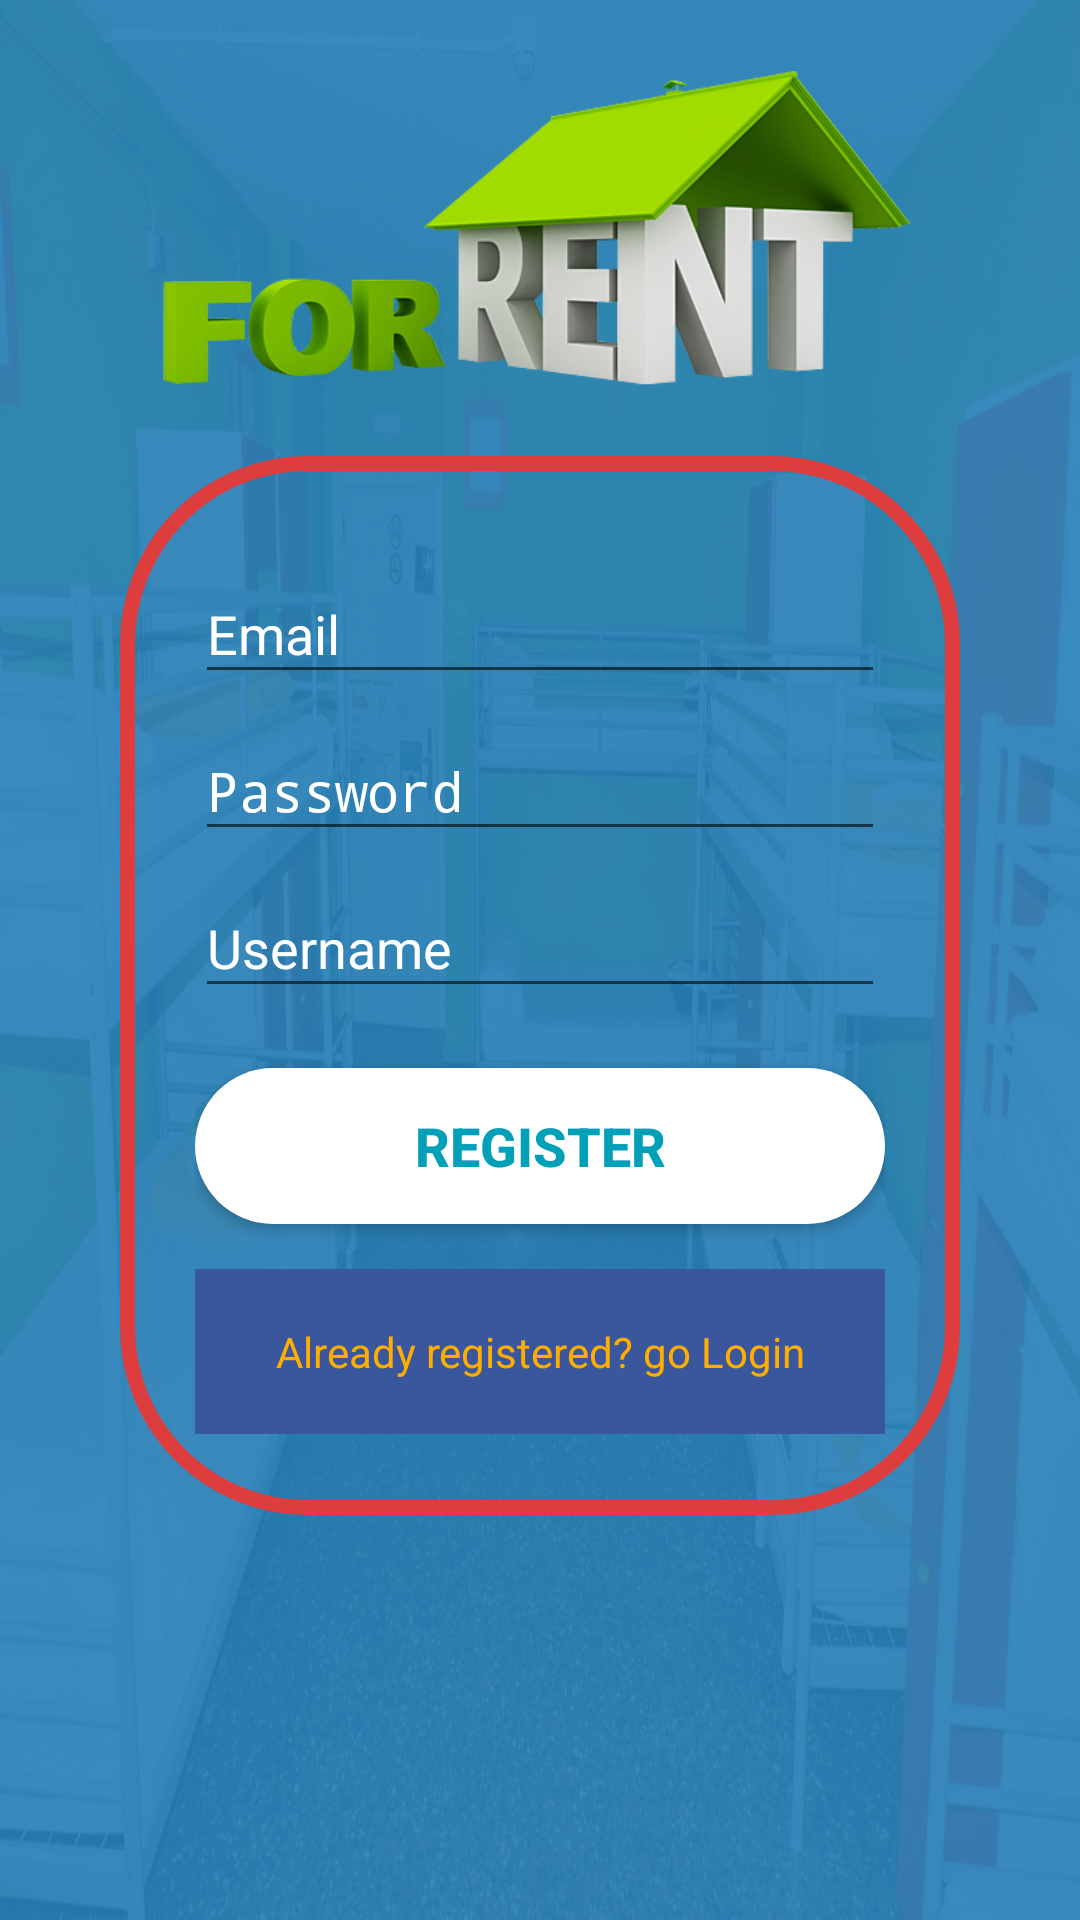

Layout XML and referenced resources for this Android screen:
<!-- AndroidManifest.xml: activity theme AppThemeFullScreen -->
<!-- res/layout/activity_register.xml -->
<LinearLayout xmlns:android="http://schemas.android.com/apk/res/android"
    xmlns:tools="http://schemas.android.com/tools"
    android:layout_width="match_parent"
    android:layout_height="match_parent"
    android:gravity="center_horizontal"
    android:orientation="vertical"
    tools:context="com.muguku.mash.nyumbani.RegisterActivity"
    android:background="@drawable/background">



    <LinearLayout
        android:layout_width="fill_parent"
        android:layout_height="fill_parent"
        android:background="#eb2980b9">
        <ScrollView
            android:layout_width="match_parent"
            android:layout_height="match_parent"
            android:id="@+id/scrollView"
            android:fillViewport="true">

            <LinearLayout
                android:layout_width="fill_parent"
                android:layout_height="match_parent"
                android:orientation="vertical"
                android:paddingLeft="40dp"
                android:paddingRight="40dp"
                android:paddingTop="2dp">
                <RelativeLayout
                    android:layout_width="fill_parent"
                    android:layout_height="wrap_content">

                    <RelativeLayout
                        android:layout_width="fill_parent"
                        android:layout_height="wrap_content">

                        <ImageView
                            android:layout_width="fill_parent"
                            android:layout_height="150dp"
                            android:id="@+id/imageView"
                            android:src="@drawable/otherrentals"
                            android:layout_alignParentTop="true"
                            android:layout_centerVertical="true"
                            android:layout_centerHorizontal="true"/>
                    </RelativeLayout>
                </RelativeLayout>


                <RelativeLayout
                    android:background="@drawable/rounded_red_border"
                    android:layout_width="match_parent"
                    android:layout_height="wrap_content">
                    <LinearLayout
                        android:layout_width="match_parent"
                        android:layout_height="wrap_content"
                        android:layout_marginTop="@dimen/activity_horizontal_margin"
                        android:layout_marginBottom="@dimen/activity_vertical_margin"
                        android:layout_centerVertical="true"
                        android:layout_centerHorizontal="true">
                        <LinearLayout
                            android:layout_width="fill_parent"
                            android:layout_height="match_parent"
                            android:orientation="vertical"
                            android:layout_margin="@dimen/activity_horizontal_margin"

                            android:layout_centerVertical="true"
                            android:layout_centerHorizontal="true">


                            <android.support.design.widget.TextInputLayout
                                android:id="@+id/input_layout_email"
                                android:layout_width="match_parent"
                                android:layout_height="wrap_content"
                                android:textColorHint="@color/textColorPrimary">

                                <AutoCompleteTextView
                                    android:id="@+id/email"
                                    android:layout_width="match_parent"
                                    android:layout_height="wrap_content"
                                    android:singleLine="true"
                                    android:drawableLeft="@drawable/ic_person"
                                    android:drawableTint="@color/textColorPrimary"
                                    android:hint="@string/hint_email"/>
                            </android.support.design.widget.TextInputLayout>


                            <android.support.design.widget.TextInputLayout
                                android:id="@+id/password"
                                android:layout_width="match_parent"
                                android:layout_height="wrap_content"
                                android:textColorHint="@color/textColorPrimary">

                                <EditText
                                    android:id="@+id/input_password"
                                    android:layout_width="match_parent"
                                    android:layout_height="wrap_content"
                                    android:inputType="textPassword"
                                    android:drawableLeft="@drawable/ic_key"
                                    android:drawableTint="@color/textColorPrimary"
                                    android:hint="@string/hint_password" />
                            </android.support.design.widget.TextInputLayout>

                            <android.support.design.widget.TextInputLayout
                                android:id="@+id/input_layout_username"
                                android:layout_width="match_parent"
                                android:layout_height="wrap_content"
                                android:textColorHint="@color/textColorPrimary">

                                <EditText
                                    android:id="@+id/name"
                                    android:layout_width="match_parent"
                                    android:layout_height="wrap_content"
                                    android:drawableLeft="@drawable/ic_person"
                                    android:drawableTint="@color/textColorPrimary"
                                    android:hint="@string/hint_username" />
                            </android.support.design.widget.TextInputLayout>

                            <LinearLayout
                                android:layout_width="fill_parent"
                                android:layout_height="wrap_content"
                                android:orientation="vertical"
                                android:layout_alignParentBottom="true">

                                <Button android:id="@+id/btnRegister"
                                    android:layout_width="fill_parent"
                                    android:layout_height="wrap_content"
                                    android:text="@string/btn_register"
                                    android:textStyle="bold"
                                    android:textSize="18dp"
                                    android:background="@drawable/roundbtn3"
                                    android:layout_marginTop="20dp"
                                    android:textColor="@color/colorPrimaryDark"
                                    android:onClick="userReg2"/>

                                <TextView
                                    android:onClick="userReg2"
                                    android:layout_marginTop="15dp"
                                    android:id="@+id/butonmbili"
                                    android:layout_width="match_parent"
                                    android:layout_height="55dp"
                                    android:layout_alignParentBottom="true"
                                    android:layout_centerHorizontal="true"
                                    android:background="@color/facebookColor"
                                    android:gravity="center"
                                    android:text="Already registered? go Login"
                                    android:textColor="@color/colorAccent" />

                                

                            </LinearLayout>
                        </LinearLayout>
                    </LinearLayout>
                </RelativeLayout>


            </LinearLayout>

        </ScrollView>
    </LinearLayout>


</LinearLayout>
<!-- resources referenced by this layout -->
<resources>
  <color name="colorAccent">#FFAE00</color>
  <color name="colorPrimaryDark">#00a1b8</color>
  <color name="facebookColor">#3a579d</color>
  <color name="textColorPrimary">#FFFFFF</color>
  <dimen name="activity_horizontal_margin">5dp</dimen>
  <dimen name="activity_vertical_margin">16dp</dimen>
  <!-- drawable background: jpg bitmap (drawable, 212619 bytes) -->
  <!-- drawable otherrentals: png bitmap (drawable, 102512 bytes) -->
  <!-- drawable roundbtn3 (drawable-xxhdpi) -->
  <?xml version="1.0" encoding="utf-8"?>
  
  <shape xmlns:android="http://schemas.android.com/apk/res/android" android:shape="rectangle" >
      <corners
          android:radius="30dp"
          />
      <solid
          android:color="#FFFFFF"
          />
      <padding
          android:left="0dp"
          android:top="0dp"
          android:right="0dp"
          android:bottom="0dp"
          />
      <size
          android:width="184dp"
          android:height="52dp"
          />
  </shape>
  <!-- drawable rounded_red_border (drawable) -->
  <?xml version="1.0" encoding="utf-8"?>
  <shape xmlns:android="http://schemas.android.com/apk/res/android"
      android:shape="rectangle">
  
      // The width and color of the border
      <stroke
          android:width="5dp"
          android:color="#de3d3d"
          android:height="20dp"/>
  
      // The desired corner radius. reduce it to keep it less rounded
      <corners android:radius="60dp" />
  
      // Add your desired padding
      <padding
          android:left="20dp"
          android:top="3dp"
          android:right="20dp"
          android:bottom="20dp" >
      </padding>
  
  </shape>
  <string name="btn_register">Register</string>
  <string name="hint_email">Email</string>
  <string name="hint_password">Password</string>
  <string name="hint_username">Username</string>
  <style name="AppThemeFullScreen" parent="AppTheme">
          <item name="windowNoTitle">true</item>
          <item name="windowActionBar">false</item>
          <item name="android:windowFullscreen">true</item>
          <item name="android:windowContentOverlay">@null</item>
      </style>
  <style name="AppTheme" parent="Theme.AppCompat.Light.DarkActionBar">
          
  
          <item name="windowNoTitle">true</item>
          <item name="windowActionBar">false</item>
          <item name="colorPrimary">@color/colorPrimary</item>
          <item name="colorPrimaryDark">@color/colorPrimaryDark</item>
          <item name="colorAccent">@color/colorAccent</item>
      </style>
  <color name="colorPrimary">#00b2cb</color>
</resources>
